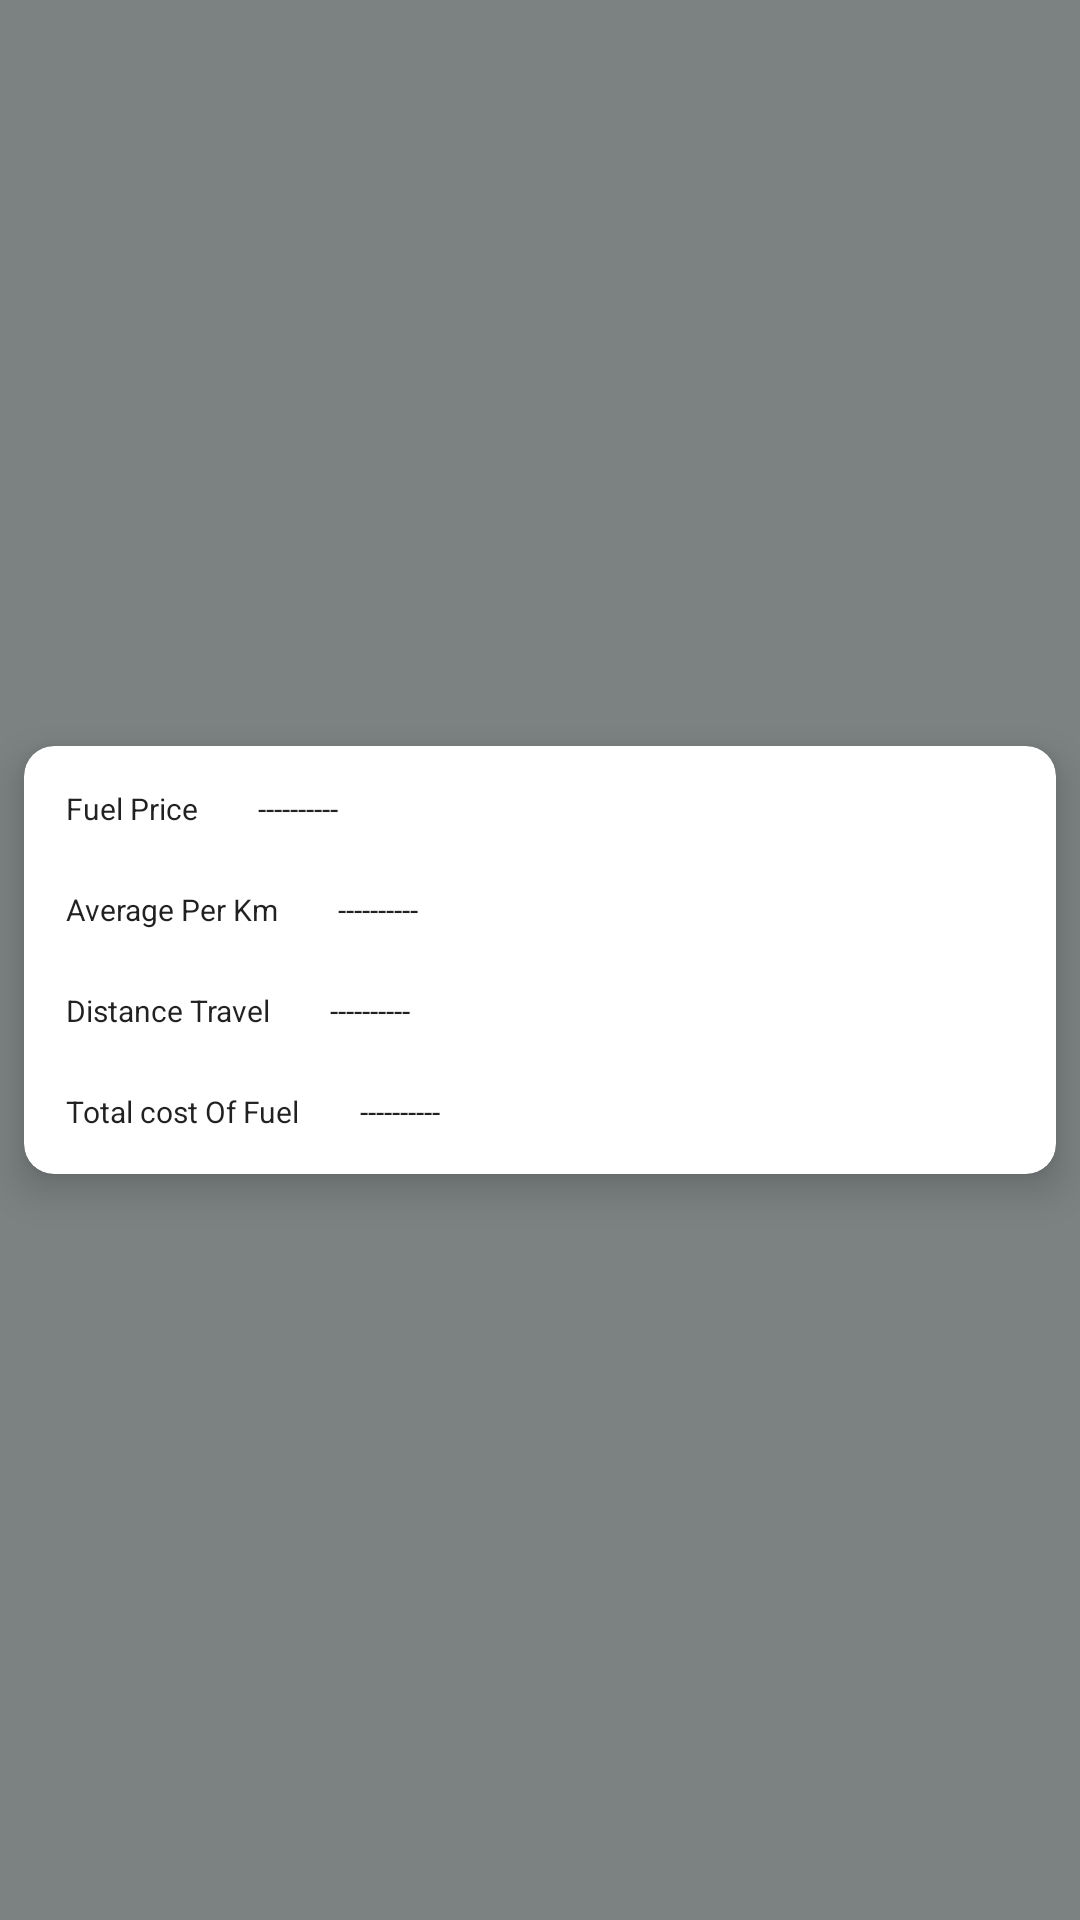

Produce the Android XML layout that renders to this screen, including the resource entries it uses.
<!-- AndroidManifest.xml: application theme Theme.FuelManagementSystemWithFragments -->
<!-- res/layout/fuel_expense_item.xml -->
<?xml version="1.0" encoding="utf-8"?>
<androidx.constraintlayout.widget.ConstraintLayout xmlns:android="http://schemas.android.com/apk/res/android"
    xmlns:app="http://schemas.android.com/apk/res-auto"
    android:layout_width="match_parent"
    android:layout_height="wrap_content"
    android:background="@color/adapter_background">

    <androidx.cardview.widget.CardView
        android:layout_width="match_parent"
        android:layout_height="wrap_content"
        android:layout_margin="8dp"
        app:cardCornerRadius="10dp"
        app:cardElevation="8dp"
        app:layout_constraintBottom_toBottomOf="parent"
        app:layout_constraintTop_toTopOf="parent">

        <androidx.constraintlayout.widget.ConstraintLayout
            android:layout_width="match_parent"
            android:layout_height="match_parent"
            android:layout_margin="4dp">

            <TextView
                android:id="@+id/fuelPrice"
                style="@style/FuelCalResultScreen"
                android:text="@string/fuel_price"
                app:layout_constraintLeft_toLeftOf="parent"
                app:layout_constraintTop_toTopOf="parent" />

            <TextView
                android:id="@+id/fuel_Price_Result"
                style="@style/FuelCalResultScreen"
                android:layout_width="0dp"
                app:layout_constraintEnd_toEndOf="parent"
                app:layout_constraintStart_toEndOf="@+id/fuelPrice"
                app:layout_constraintTop_toTopOf="parent" />

            <TextView
                android:id="@+id/average_per_Km"
                style="@style/FuelCalResultScreen"
                android:text="@string/average_per_km"
                app:layout_constraintLeft_toLeftOf="parent"
                app:layout_constraintTop_toBottomOf="@+id/fuelPrice" />

            <TextView
                android:id="@+id/average_per_Km_Result"
                style="@style/FuelCalResultScreen"
                android:layout_width="0dp"
                app:layout_constraintEnd_toEndOf="parent"
                app:layout_constraintStart_toEndOf="@+id/average_per_Km"
                app:layout_constraintTop_toBottomOf="@+id/fuel_Price_Result" />

            <TextView
                android:id="@+id/totalDistanceTravel"
                style="@style/FuelCalResultScreen"
                android:text="@string/distance_travel"
                app:layout_constraintStart_toStartOf="parent"
                app:layout_constraintTop_toBottomOf="@+id/average_per_Km" />

            <TextView
                android:id="@+id/totalDistanceTravel_Result"
                style="@style/FuelCalResultScreen"
                android:layout_width="0dp"
                app:layout_constraintEnd_toEndOf="parent"
                app:layout_constraintStart_toEndOf="@id/totalDistanceTravel"
                app:layout_constraintTop_toBottomOf="@id/average_per_Km_Result" />

            <TextView
                android:id="@+id/total_Cost_Of_Fuel"
                style="@style/FuelCalResultScreen"
                android:text="@string/total_cost_of_fuel"
                app:layout_constraintStart_toStartOf="parent"
                app:layout_constraintTop_toBottomOf="@+id/totalDistanceTravel" />

            <TextView
                android:id="@+id/total_Cost_Of_Fuel_Result"
                style="@style/FuelCalResultScreen"
                android:layout_width="0dp"
                app:layout_constraintEnd_toEndOf="parent"
                app:layout_constraintStart_toEndOf="@+id/total_Cost_Of_Fuel"
                app:layout_constraintTop_toBottomOf="@+id/totalDistanceTravel_Result" />
        </androidx.constraintlayout.widget.ConstraintLayout>


    </androidx.cardview.widget.CardView>
</androidx.constraintlayout.widget.ConstraintLayout>
<!-- resources referenced by this layout -->
<resources>
  <color name="adapter_background">#7C8181</color>
  <string name="average_per_km">Average Per Km</string>
  <string name="distance_travel">Distance Travel</string>
  <string name="fuel_price">Fuel Price</string>
  <string name="total_cost_of_fuel">Total cost Of Fuel</string>
  <style name="FuelCalResultScreen" parent="Theme.FuelManagementSystemWithFragments">
      <item name="android:layout_height">wrap_content</item>
      <item name="android:layout_width">wrap_content</item>
      <item name="android:padding">10dp</item>
      <item name="android:textSize">10sp</item>
      <item name="android:text">----------</item>
  </style>
  <style name="Theme.FuelManagementSystemWithFragments" parent="Theme.MaterialComponents.Light.NoActionBar.Bridge">
          
          <item name="colorPrimary">@color/purple_500</item>
          <item name="colorPrimaryVariant">@color/purple_700</item>
          <item name="colorOnPrimary">@color/white</item>
          
          <item name="colorSecondary">@color/teal_200</item>
          <item name="colorSecondaryVariant">@color/teal_700</item>
          <item name="colorOnSecondary">@color/black</item>
          
          <item name="android:statusBarColor">?attr/colorPrimaryVariant</item>
          
      </style>
  <color name="purple_500">#FF6200EE</color>
  <color name="purple_700">#0AA5FF</color>
  <color name="white">#FFFFFFFF</color>
  <color name="teal_200">#FF03DAC5</color>
  <color name="teal_700">#FF018786</color>
  <color name="black">#FF000000</color>
</resources>
